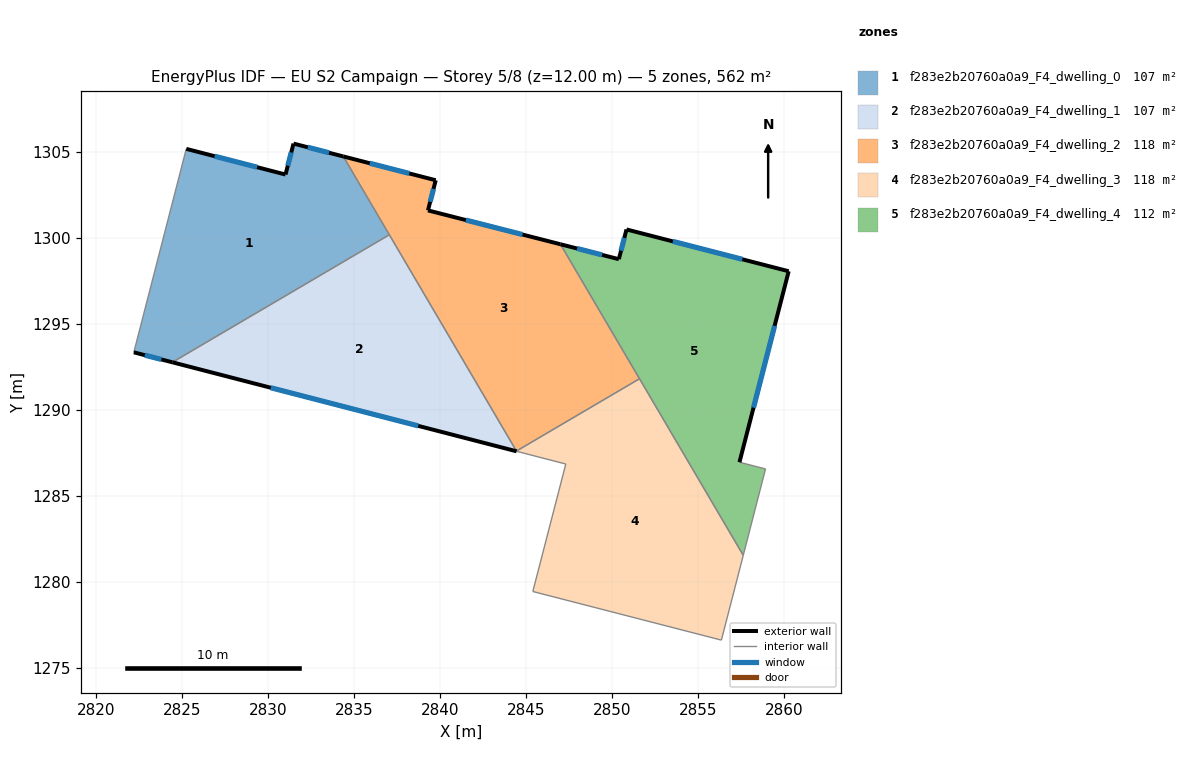
=== STOREY PLAN SPEC (per zone: floor XY polygon, exterior-wall plan segments, windows/doors) ===
zone 1: f283e2b20760a0a9_F4_dwelling_0  (106.9 m²)
  floor: (2834.37, 1304.73) (2837.05, 1300.17) (2824.43, 1292.75) (2822.18, 1293.33) (2825.24, 1305.17) (2831.01, 1303.68) (2831.47, 1305.48)
  exterior wall: (2822.18, 1293.33) – (2824.43, 1292.75)  [2.3 m]
    window: (2822.83, 1293.17) – (2823.79, 1292.92)  [1.3 m²]
  exterior wall: (2831.01, 1303.68) – (2825.24, 1305.17)  [6.0 m]
    window: (2829.36, 1304.10) – (2826.89, 1304.74)  [3.3 m²]
  exterior wall: (2831.47, 1305.48) – (2831.01, 1303.68)  [1.9 m]
    window: (2831.34, 1304.96) – (2831.14, 1304.19)  [1.0 m²]
  exterior wall: (2834.37, 1304.73) – (2831.47, 1305.48)  [3.0 m]
    window: (2833.54, 1304.94) – (2832.30, 1305.26)  [1.6 m²]
  interior walls: 3
zone 2: f283e2b20760a0a9_F4_dwelling_1  (106.9 m²)
  floor: (2837.05, 1300.17) (2844.45, 1287.58) (2824.43, 1292.75)
  exterior wall: (2824.43, 1292.75) – (2844.45, 1287.58)  [20.7 m]
    window: (2830.15, 1291.28) – (2838.73, 1289.06)  [11.4 m²]
  interior walls: 3
zone 3: f283e2b20760a0a9_F4_dwelling_2  (118.0 m²)
  floor: (2847.00, 1299.62) (2851.60, 1291.80) (2844.44, 1287.59) (2834.37, 1304.73) (2839.75, 1303.34) (2839.29, 1301.59)
  exterior wall: (2839.75, 1303.34) – (2834.37, 1304.73)  [5.6 m]
    window: (2838.21, 1303.74) – (2835.91, 1304.33)  [3.1 m²]
  exterior wall: (2839.29, 1301.59) – (2839.75, 1303.34)  [1.8 m]
    window: (2839.42, 1302.09) – (2839.62, 1302.84)  [1.0 m²]
  exterior wall: (2847.00, 1299.62) – (2839.29, 1301.59)  [8.0 m]
    window: (2844.80, 1300.18) – (2841.50, 1301.03)  [4.4 m²]
  interior walls: 4
zone 4: f283e2b20760a0a9_F4_dwelling_3  (118.0 m²)
  floor: (2851.60, 1291.80) (2857.64, 1281.53) (2856.36, 1276.59) (2845.40, 1279.42) (2847.31, 1286.84) (2844.45, 1287.58) (2844.44, 1287.59)
  interior walls: 7
zone 5: f283e2b20760a0a9_F4_dwelling_4  (112.5 m²)
  floor: (2860.28, 1298.05) (2857.41, 1286.94) (2858.93, 1286.55) (2857.64, 1281.53) (2847.00, 1299.62) (2850.40, 1298.75) (2850.84, 1300.48)
  exterior wall: (2857.41, 1286.94) – (2860.28, 1298.05)  [11.5 m]
    window: (2858.23, 1290.12) – (2859.46, 1294.88)  [6.3 m²]
  exterior wall: (2850.40, 1298.75) – (2847.00, 1299.62)  [3.5 m]
    window: (2849.43, 1299.00) – (2847.97, 1299.37)  [1.9 m²]
  exterior wall: (2850.84, 1300.48) – (2850.40, 1298.75)  [1.8 m]
    window: (2850.72, 1299.99) – (2850.53, 1299.25)  [1.0 m²]
  exterior wall: (2860.28, 1298.05) – (2850.84, 1300.48)  [9.7 m]
    window: (2857.58, 1298.75) – (2853.54, 1299.79)  [5.4 m²]
  interior walls: 4

=== DERIVED (storey summary) ===
Building: EU S2 Campaign
Storey: 5 of 8  (floor level z = 12.00 m)
Storey gross floor area: 562.3 m²
Zones on this storey: 5
  - f283e2b20760a0a9_F4_dwelling_0: floor 106.9 m²; exterior wall 13.1 m (39.4 m²); 4 window(s) 7.2 m²; WWR 18.4%
  - f283e2b20760a0a9_F4_dwelling_1: floor 106.9 m²; exterior wall 20.7 m (62.0 m²); 1 window(s) 11.4 m²; WWR 18.4%
  - f283e2b20760a0a9_F4_dwelling_2: floor 118.0 m²; exterior wall 15.3 m (46.0 m²); 3 window(s) 8.4 m²; WWR 18.4%
  - f283e2b20760a0a9_F4_dwelling_3: floor 118.0 m²
  - f283e2b20760a0a9_F4_dwelling_4: floor 112.5 m²; exterior wall 26.5 m (79.5 m²); 4 window(s) 14.6 m²; WWR 18.4%
Zone adjacency (shared interzone walls):
  - f283e2b20760a0a9_F4_dwelling_0 ↔ f283e2b20760a0a9_F4_dwelling_1
  - f283e2b20760a0a9_F4_dwelling_0 ↔ f283e2b20760a0a9_F4_dwelling_2
  - f283e2b20760a0a9_F4_dwelling_1 ↔ f283e2b20760a0a9_F4_dwelling_2
  - f283e2b20760a0a9_F4_dwelling_1 ↔ f283e2b20760a0a9_F4_dwelling_3
  - f283e2b20760a0a9_F4_dwelling_2 ↔ f283e2b20760a0a9_F4_dwelling_3
  - f283e2b20760a0a9_F4_dwelling_2 ↔ f283e2b20760a0a9_F4_dwelling_4
  - f283e2b20760a0a9_F4_dwelling_3 ↔ f283e2b20760a0a9_F4_dwelling_4